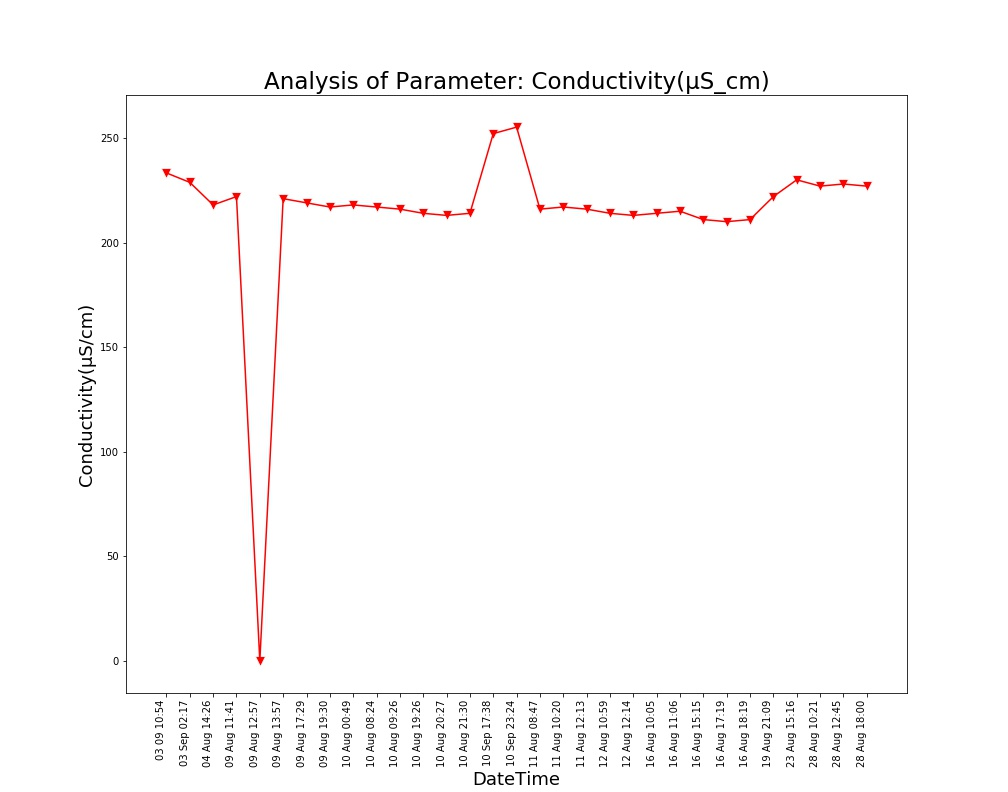

The file beside this chart, header and first rows:
Unnamed: 0, DateTime, Date, Time, Conductivity(µS/cm)
0.0, 04 Aug 14:26, 04 Aug 2021, 14:26:24, 218.0
1.0, 09 Aug 11:41, 09 Aug 2021, 11:41:48, 222.0
2.0, 09 Aug 12:57, 09 Aug 2021, 12:57:04, 0.0
3.0, 09 Aug 13:57, 09 Aug 2021, 13:57:19, 221.0
4.0, 09 Aug 17:29, 09 Aug 2021, 17:29:51, 219.0
5.0, 09 Aug 19:30, 09 Aug 2021, 19:30:40, 217.0
6.0, 10 Aug 00:49, 10 Aug 2021, 00:49:39, 218.0
7.0, 10 Aug 08:24, 10 Aug 2021, 08:24:01, 217.0
8.0, 10 Aug 09:26, 10 Aug 2021, 09:26:56, 216.0
9.0, 10 Aug 19:26, 10 Aug 2021, 19:26:33, 214.0
10.0, 10 Aug 20:27, 10 Aug 2021, 20:27:03, 213.0
11.0, 10 Aug 21:30, 10 Aug 2021, 21:30:23, 214.0
12.0, 11 Aug 08:47, 11 Aug 2021, 08:47:06, 216.0
13.0, 11 Aug 10:20, 11 Aug 2021, 10:20:04, 217.0
14.0, 11 Aug 12:13, 11 Aug 2021, 12:13:36, 216.0
15.0, 12 Aug 10:59, 12 Aug 2021, 10:59:37, 214.0
16.0, 12 Aug 12:14, 12 Aug 2021, 12:14:31, 213.0
17.0, 16 Aug 10:05, 16 Aug 2021, 10:05:25, 214.0
18.0, 16 Aug 11:06, 16 Aug 2021, 11:06:03, 215.0
19.0, 16 Aug 15:15, 16 Aug 2021, 15:15:28, 211.0
20.0, 16 Aug 17:19, 16 Aug 2021, 17:19:32, 210.0
21.0, 16 Aug 18:19, 16 Aug 2021, 18:19:53, 211.0
22.0, 19 Aug 21:09, 19 Aug 2021, 21:09:25, 222.0
23.0, 23 Aug 15:16, 23 Aug 2021, 15:16:38, 230.0
24.0, 28 Aug 10:21, 28 Aug 2021, 10:21:18, 227.0
25.0, 28 Aug 12:45, 28 Aug 2021, 12:45:39, 228.0
26.0, 28 Aug 18:00, 28 Aug 2021, 18:00:08, 227.0
, 03 Sep 02:17, 03 Sep 2021, 02:17:33, 228.8
, 03 09 10:54, 03 Sep 2021, 10:54:46, 233.3
, 10 Sep 17:38, 10 Sep 2021, 17:38:26, 252.1
, 10 Sep 23:24, 10 Sep 2021, 23:24:03, 255.2
